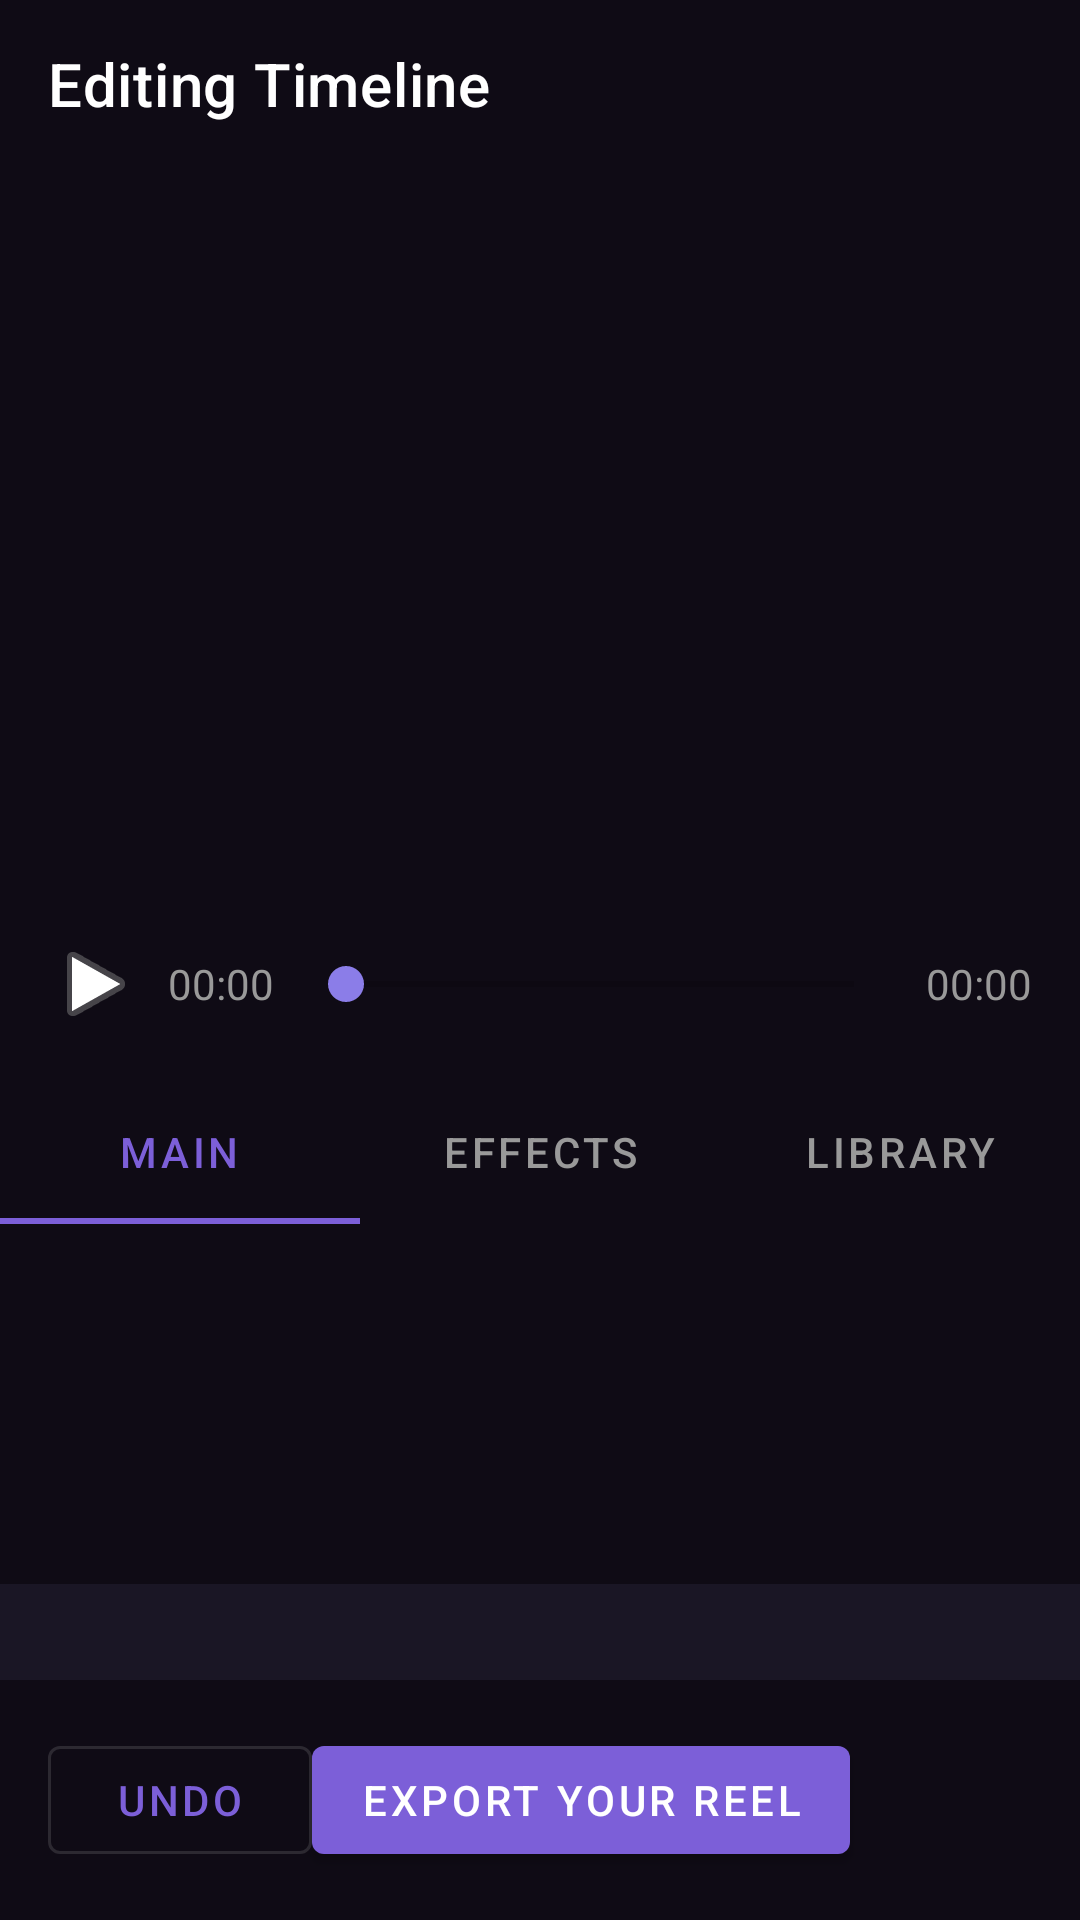

Reconstruct the res/layout file that produces this screen, plus the resources it refers to.
<!-- AndroidManifest.xml: application theme Theme.ClipForge -->
<!-- res/layout/activity_editor.xml -->
<?xml version="1.0" encoding="utf-8"?>
<LinearLayout xmlns:android="http://schemas.android.com/apk/res/android"
    xmlns:app="http://schemas.android.com/apk/res-auto"
    android:layout_width="match_parent"
    android:layout_height="match_parent"
    android:orientation="vertical"
    android:background="@color/background_dark">

    
    <com.google.android.material.appbar.AppBarLayout
        android:layout_width="match_parent"
        android:layout_height="?attr/actionBarSize"
        android:background="@color/background_darker">

        <androidx.appcompat.widget.Toolbar
            android:id="@+id/toolbar"
            android:layout_width="match_parent"
            android:layout_height="?attr/actionBarSize"
            app:title="@string/editing_timeline"
            app:titleTextColor="@color/text_primary" />
    </com.google.android.material.appbar.AppBarLayout>

    
    <FrameLayout
        android:id="@+id/preview_container"
        android:layout_width="match_parent"
        android:layout_height="@dimen/preview_height"
        android:background="@color/background_darker">

        <ProgressBar
            android:id="@+id/preview_loading"
            android:layout_width="wrap_content"
            android:layout_height="wrap_content"
            android:layout_gravity="center"
            android:visibility="gone" />

        <ImageView
            android:id="@+id/preview_image"
            android:layout_width="match_parent"
            android:layout_height="match_parent"
            android:scaleType="fitCenter"
            android:contentDescription="@string/video_preview" />
    </FrameLayout>

    
    <LinearLayout
        android:layout_width="match_parent"
        android:layout_height="wrap_content"
        android:orientation="horizontal"
        android:padding="@dimen/padding_medium"
        android:background="@color/background_darker"
        android:gravity="center_vertical"
        android:spacing="@dimen/padding_small">

        <ImageButton
            android:id="@+id/btn_play_pause"
            android:layout_width="@dimen/icon_large"
            android:layout_height="@dimen/icon_large"
            android:src="@android:drawable/ic_media_play"
            android:contentDescription="@string/play"
            android:background="?attr/selectableItemBackground"
            android:scaleType="centerInside" />

        <TextView
            android:id="@+id/current_time"
            android:layout_width="wrap_content"
            android:layout_height="wrap_content"
            android:text="00:00"
            android:textColor="@color/text_secondary"
            android:textSize="@dimen/text_body_medium"
            android:layout_marginStart="@dimen/padding_small" />

        <SeekBar
            android:id="@+id/timeline_seek"
            android:layout_width="0dp"
            android:layout_height="wrap_content"
            android:layout_weight="1"
            android:layout_marginHorizontal="@dimen/padding_small" />

        <TextView
            android:id="@+id/total_time"
            android:layout_width="wrap_content"
            android:layout_height="wrap_content"
            android:text="00:00"
            android:textColor="@color/text_secondary"
            android:textSize="@dimen/text_body_medium" />
    </LinearLayout>

    
    <com.google.android.material.tabs.TabLayout
        android:id="@+id/editor_tabs"
        android:layout_width="match_parent"
        android:layout_height="wrap_content"
        android:background="@color/background_darker"
        app:tabTextColor="@color/text_secondary"
        app:tabSelectedTextColor="@color/brand_purple"
        app:tabIndicatorColor="@color/brand_purple">

        <com.google.android.material.tabs.TabItem
            android:layout_width="wrap_content"
            android:layout_height="wrap_content"
            android:text="@string/main" />

        <com.google.android.material.tabs.TabItem
            android:layout_width="wrap_content"
            android:layout_height="wrap_content"
            android:text="@string/effects" />

        <com.google.android.material.tabs.TabItem
            android:layout_width="wrap_content"
            android:layout_height="wrap_content"
            android:text="@string/library_tab" />
    </com.google.android.material.tabs.TabLayout>

    
    <HorizontalScrollView
        android:id="@+id/timeline_scroll"
        android:layout_width="match_parent"
        android:layout_height="@dimen/timeline_height"
        android:background="@color/background_darker">

        <LinearLayout
            android:id="@+id/timeline_container"
            android:layout_width="wrap_content"
            android:layout_height="match_parent"
            android:orientation="horizontal"
            android:padding="@dimen/padding_medium" />
    </HorizontalScrollView>

    
    <FrameLayout
        android:id="@+id/tool_panel"
        android:layout_width="match_parent"
        android:layout_height="0dp"
        android:layout_weight="1" />

    
    <LinearLayout
        android:layout_width="match_parent"
        android:layout_height="wrap_content"
        android:orientation="horizontal"
        android:padding="@dimen/padding_medium"
        android:background="@color/background_darker"
        >

        <com.google.android.material.button.MaterialButton
            android:id="@+id/btn_undo"
            android:layout_width="wrap_content"
            android:layout_height="@dimen/button_height"
            android:text="@string/undo"
            style="@style/Widget.MaterialComponents.Button.OutlinedButton" />

        <com.google.android.material.button.MaterialButton
            android:id="@+id/btn_export"
            android:layout_width="wrap_content"
            android:layout_height="@dimen/button_height"
            android:text="@string/export_your_reel"
            app:backgroundTint="@color/brand_purple" />
    </LinearLayout>

</LinearLayout>
<!-- resources referenced by this layout -->
<resources>
  <color name="background_dark">#1A1625</color>
  <color name="background_darker">#0F0B15</color>
  <color name="brand_purple">#7C5FD8</color>
  <color name="text_primary">#FFFFFF</color>
  <color name="text_secondary">#999999</color>
  <dimen name="button_height">48dp</dimen>
  <dimen name="icon_large">32dp</dimen>
  <dimen name="padding_medium">16dp</dimen>
  <dimen name="padding_small">8dp</dimen>
  <dimen name="preview_height">240dp</dimen>
  <dimen name="text_body_medium">14sp</dimen>
  <dimen name="timeline_height">120dp</dimen>
  <string name="editing_timeline">Editing Timeline</string>
  <string name="effects">Effects</string>
  <string name="export_your_reel">Export Your Reel</string>
  <string name="library_tab">Library</string>
  <string name="main">Main</string>
  <string name="play">Play</string>
  <string name="undo">Undo</string>
  <string name="video_preview">Video Preview</string>
  <style name="Theme.ClipForge" parent="Theme.MaterialComponents.DayNight.NoActionBar">
          
          <item name="colorPrimary">@color/brand_purple</item>
          <item name="colorOnPrimary">@color/text_primary</item>
          
          <item name="colorSecondary">@color/brand_purple_light</item>
          <item name="colorOnSecondary">@color/background_dark</item>
          
          <item name="android:statusBarColor">@color/background_darker</item>
          
          <item name="android:colorBackground">@color/background_dark</item>
          <item name="colorOnBackground">@color/text_primary</item>
          <item name="colorSurface">@color/surface_dark</item>
          <item name="colorOnSurface">@color/text_primary</item>
          
      </style>
  <color name="brand_purple_light">#8B7DE8</color>
  <color name="surface_dark">#2D2438</color>
</resources>
